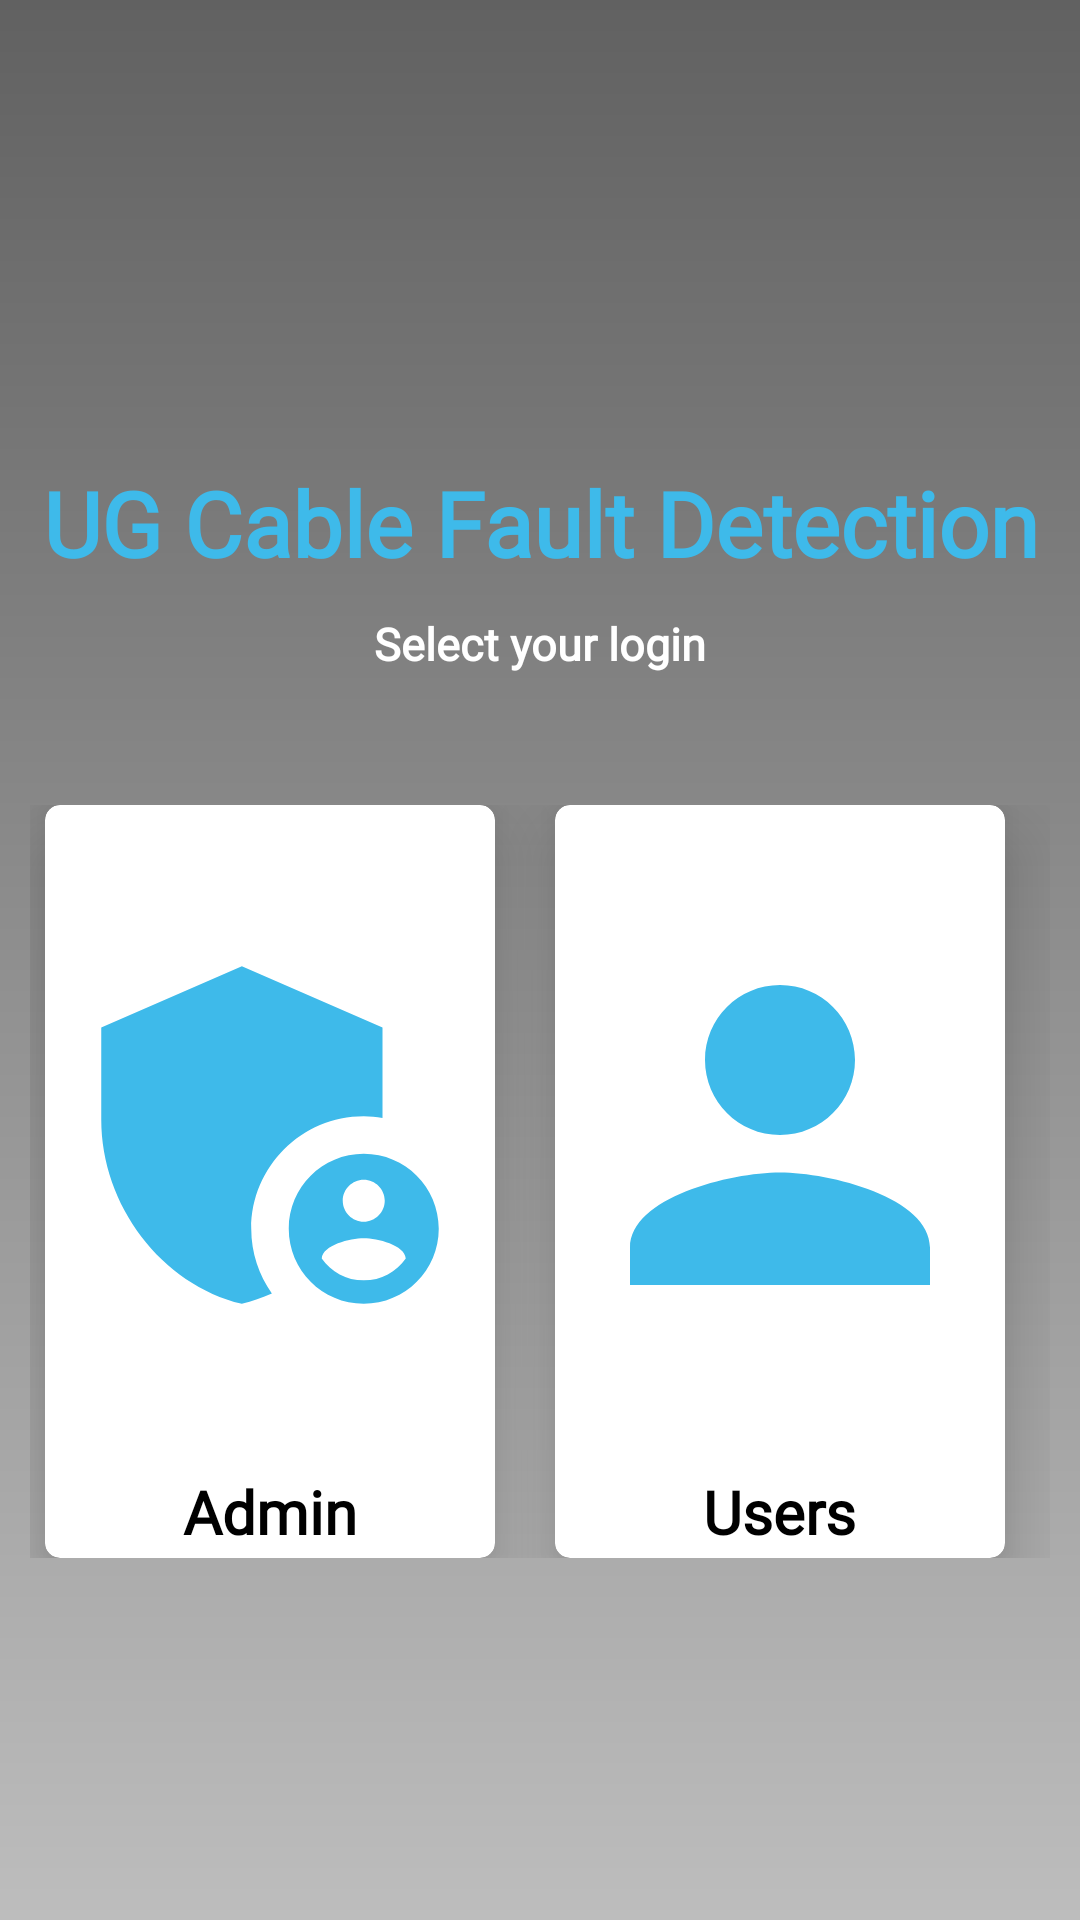

Layout XML and referenced resources for this Android screen:
<!-- AndroidManifest.xml: application theme Theme.UGCableFaultDetection -->
<!-- res/layout/fragment_select__a_c_l.xml -->
<?xml version="1.0" encoding="utf-8"?>
<androidx.constraintlayout.widget.ConstraintLayout xmlns:android="http://schemas.android.com/apk/res/android"
    xmlns:app="http://schemas.android.com/apk/res-auto"
    xmlns:tools="http://schemas.android.com/tools"
    android:layout_width="match_parent"
    android:layout_height="match_parent"
    tools:context=".select_ACL"
    android:background="@drawable/background">


    <ImageView
        android:id="@+id/imageView2"
        android:layout_width="402dp"
        android:layout_height="139dp"
        android:layout_marginTop="10dp"
        android:paddingLeft="20dp"
        android:paddingTop="20dp"
        android:paddingRight="20dp"
        android:paddingBottom="20dp"
        android:src="@drawable/cable"
        android:foregroundGravity="center"
        app:layout_constraintBottom_toTopOf="@+id/textView2"
        app:layout_constraintEnd_toEndOf="parent"
        app:layout_constraintHorizontal_bias="0.444"
        app:layout_constraintStart_toStartOf="parent"
        app:layout_constraintTop_toTopOf="parent"
        app:layout_constraintVertical_bias="0.083" />

    <TextView
        android:id="@+id/textView2"
        android:layout_width="wrap_content"
        android:layout_height="wrap_content"
        android:layout_marginStart="32dp"
        android:layout_marginTop="5dp"
        android:layout_marginEnd="32dp"
        android:fontFamily="@font/font"
        android:text="UG Cable Fault Detection"
        android:textColor="#3EBAEA"
        android:textSize="30dp"
        android:textStyle="bold"
        app:layout_constraintEnd_toEndOf="parent"
        app:layout_constraintHorizontal_bias="0.497"
        app:layout_constraintStart_toStartOf="parent"
        app:layout_constraintTop_toBottomOf="@+id/imageView2" />


    <LinearLayout
        android:id="@+id/linearLayout"
        android:layout_width="0dp"
        android:layout_height="wrap_content"
        android:layout_marginLeft="10dp"
        android:layout_marginTop="10dp"
        android:layout_marginRight="10dp"
        android:orientation="horizontal"
        app:layout_constraintBottom_toBottomOf="parent"
        app:layout_constraintEnd_toEndOf="parent"
        app:layout_constraintHorizontal_bias="0.842"
        app:layout_constraintStart_toStartOf="parent"
        app:layout_constraintTop_toBottomOf="@+id/textView3"
        app:layout_constraintVertical_bias="0.218">

        <androidx.cardview.widget.CardView
            android:id="@+id/admin_cdv"
            android:layout_width="150dp"
            android:layout_height="match_parent"
            android:layout_marginLeft="5dp"
            android:layout_marginRight="10dp"
            android:padding="10dp"
            app:cardCornerRadius="5dp"
            app:cardElevation="15dp">

            <LinearLayout
                android:layout_width="match_parent"
                android:layout_height="match_parent"
                android:orientation="vertical">

                <ImageView
                    android:layout_width="match_parent"
                    android:layout_height="220dp"
                    android:src="@drawable/ic_admin" />

                <TextView
                    android:layout_width="wrap_content"
                    android:layout_height="wrap_content"
                    android:layout_gravity="center"
                    android:padding="2dp"
                    android:text="Admin"
                    android:textColor="@color/black"
                    android:textSize="20sp"
                    android:textStyle="bold"
                    android:fontFamily="@font/regfont"/>

            </LinearLayout>

        </androidx.cardview.widget.CardView>

        <androidx.cardview.widget.CardView
            android:id="@+id/user_cdv"
            android:layout_width="150dp"
            android:layout_height="match_parent"
            android:layout_marginLeft="10dp"
            android:layout_marginRight="5dp"
            android:padding="10dp"
            app:cardCornerRadius="5dp"
            app:cardElevation="15dp">

            <LinearLayout
                android:layout_width="match_parent"
                android:layout_height="match_parent"
                android:orientation="vertical">

                <ImageView
                    android:layout_width="match_parent"
                    android:layout_height="220dp"
                    android:src="@drawable/ic_user" />

                <TextView
                    android:layout_width="wrap_content"
                    android:layout_height="wrap_content"
                    android:layout_gravity="center"
                    android:padding="2dp"
                    android:text="Users"
                    android:textColor="@color/black"
                    android:textSize="20sp"
                    android:textStyle="bold"
                    android:fontFamily="@font/regfont"/>

            </LinearLayout>


        </androidx.cardview.widget.CardView>


    </LinearLayout>

    <TextView
        android:id="@+id/textView3"
        android:layout_width="wrap_content"
        android:layout_height="wrap_content"
        android:layout_marginTop="10dp"
        android:text="Select your login"
        android:fontFamily="@font/regfont"
        android:textStyle="bold"
        android:textColor="@color/white"
        android:textSize="15sp"
        app:layout_constraintEnd_toEndOf="parent"
        app:layout_constraintStart_toStartOf="parent"
        app:layout_constraintTop_toBottomOf="@+id/textView2" />

</androidx.constraintlayout.widget.ConstraintLayout>
<!-- resources referenced by this layout -->
<resources>
  <color name="black">#FF000000</color>
  <color name="white">#FFFFFFFF</color>
  <!-- drawable background (drawable) -->
  <?xml version="1.0" encoding="utf-8"?>
  <shape xmlns:android="http://schemas.android.com/apk/res/android">
  
      <gradient
          android:angle="90"
          android:startColor="#BDBDBD"
          android:endColor="#616161"/>
  </shape>
  <!-- drawable ic_admin (drawable) -->
  <vector android:height="24dp" android:tint="#3EBAEA"
      android:viewportHeight="24" android:viewportWidth="24"
      android:width="24dp" xmlns:android="http://schemas.android.com/apk/res/android">
      <path android:fillColor="@android:color/white" android:pathData="M17,11c0.34,0 0.67,0.04 1,0.09V6.27L10.5,3L3,6.27v4.91c0,4.54 3.2,8.79 7.5,9.82c0.55,-0.13 1.08,-0.32 1.6,-0.55C11.41,19.47 11,18.28 11,17C11,13.69 13.69,11 17,11z"/>
      <path android:fillColor="@android:color/white" android:pathData="M17,13c-2.21,0 -4,1.79 -4,4c0,2.21 1.79,4 4,4s4,-1.79 4,-4C21,14.79 19.21,13 17,13zM17,14.38c0.62,0 1.12,0.51 1.12,1.12s-0.51,1.12 -1.12,1.12s-1.12,-0.51 -1.12,-1.12S16.38,14.38 17,14.38zM17,19.75c-0.93,0 -1.74,-0.46 -2.24,-1.17c0.05,-0.72 1.51,-1.08 2.24,-1.08s2.19,0.36 2.24,1.08C18.74,19.29 17.93,19.75 17,19.75z"/>
  </vector>
  <!-- drawable ic_user (drawable) -->
  <vector android:height="24dp" android:tint="#3EBAEA"
      android:viewportHeight="24" android:viewportWidth="24"
      android:width="24dp" xmlns:android="http://schemas.android.com/apk/res/android">
      <path android:fillColor="@android:color/white" android:pathData="M12,12c2.21,0 4,-1.79 4,-4s-1.79,-4 -4,-4 -4,1.79 -4,4 1.79,4 4,4zM12,14c-2.67,0 -8,1.34 -8,4v2h16v-2c0,-2.66 -5.33,-4 -8,-4z"/>
  </vector>
  <style name="Theme.UGCableFaultDetection" parent="Theme.AppCompat.DayNight.NoActionBar">
          
          <item name="colorPrimary">@color/purple_500</item>
          <item name="colorPrimaryVariant">@color/purple_700</item>
          <item name="colorOnPrimary">@color/white</item>
          
          <item name="colorSecondary">@color/teal_200</item>
          <item name="colorSecondaryVariant">@color/teal_700</item>
          <item name="colorOnSecondary">@color/purple_500</item>
          
          <item name="android:statusBarColor" tools:targetApi="l">?attr/colorPrimaryVariant</item>
          
      </style>
  <color name="purple_500">#3EBAEA</color>
  <color name="purple_700">#616161</color>
  <color name="teal_200">#FF03DAC5</color>
  <color name="teal_700">#FF018786</color>
</resources>
